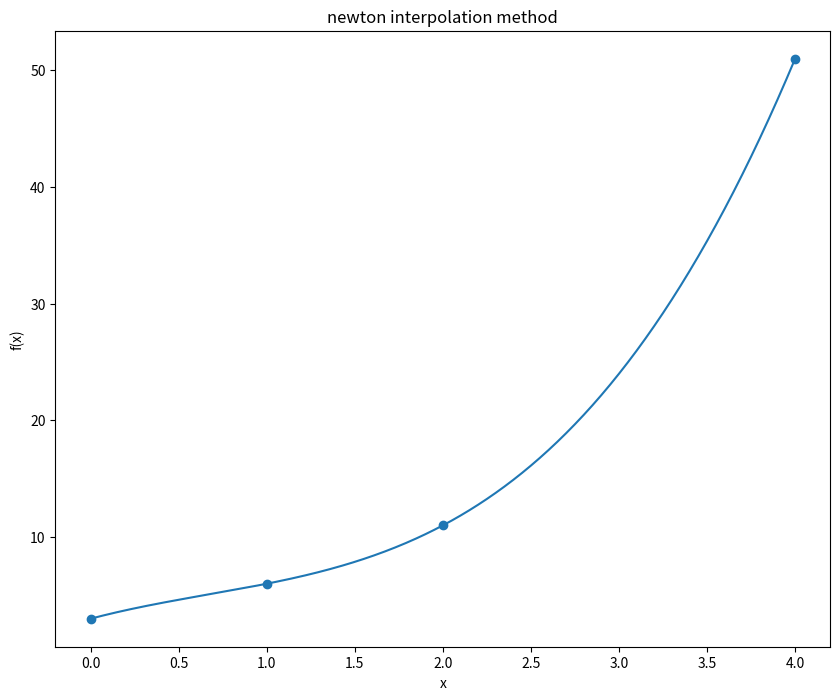

Reproduce this figure in Python.
# newton interpolation
# Page 138 4-13

import matplotlib.pyplot as plt
import numpy as np
# 散点的横纵坐标
x = [0, 1, 2, 4]
y = [3, 6, 11, 51]
#x = [1, 3, 2]
#y = [1, 2, -1]
# 字典，存放递归的结果,键为元祖，值为flaot型的结果
# 例如 键(x3, x2, x1):20
# 利用键值对,方便找出b1, b2...即(x0, x1) , (x0, x1. x2)...等值
m = {}
# b0, b1, b2, ..., bn-1
b = []
#f(x) = b0 + b1(x-x0) + b2(x-x0)(x-x1) + b3(x-x0)(x-x1)(x-x2)

def recursion(insert_point = None):
    if insert_point is None:
        insert_point = []
    n = len(insert_point)
    global b, x, y, m
    
    if len(insert_point) > 2:
        # 列表的最后一个元素
        left_Denominator = insert_point[n -1]
        # 列表的第一个元素
        right_Denominator = insert_point[0]
        
        # 除了第一元素，将其余的元素赋值给新的列表
        left_insert_point = insert_point[1:]
        # 利用递归将新的列表求得的结果作为值，将列表转化为元祖作为键，存储在m中
        m[tuple(left_insert_point)] = recursion(left_insert_point)
        
        # 除了最后一个元素，将其余的元素赋值给新的列表
        right_insert_point = insert_point[:n - 1]
        # 利用递归将新的列表求得的结果作为值，将列表转化为元祖作为键，存储在m中
        m[tuple(right_insert_point)] = recursion(right_insert_point)

        # 利用递归将该列表求出结果作为值，将列表转化为元祖作为键，存储在m中
        result = (recursion(left_insert_point) - recursion(right_insert_point)) \
        / (left_Denominator - right_Denominator)
        m[tuple(insert_point)] = result
        return result
    elif len(insert_point) == 2:
        # 获取该列表最后一个元素在x列表的下标
        x1 = x.index(insert_point[1])
        # 获取该列表第一个元素在x列表的下标
        x0 = x.index(insert_point[0])
        y1 = y[x1]
        y0 = y[x0]
        m[tuple(insert_point)] = (y1 - y0) / (insert_point[1] - insert_point[0])
        return (y1 - y0) / (insert_point[1] - insert_point[0])

recursion(x)  
b.append(y[0])
# 对列表b开始赋值
i = 2
while i <= len(x):
    temp_x = x[0:i]
    b.append(m[tuple(temp_x)])
    i = i + 1

# 作图
g_x = np.arange( x[0], x[len(x)-1], 0.01)
def f(temp_x = 0):
    global x, b
    return b[0] + b[1]*(temp_x - x[0]) + b[2]*(temp_x - x[0])*(temp_x - x[1]) \
+  b[3]*(temp_x - x[0])*(temp_x - x[1])*(temp_x - x[2])
    # return b[0] + b[1]*(temp_x - x[0]) + b[2]*(temp_x - x[0])*(temp_x - x[1])
plt.figure(figsize=(10, 8))
plt.title("newton interpolation method")
plt.xlabel("x")
plt.ylabel("f(x)")
plt.plot(g_x, f(g_x))
plt.scatter(x, y)
plt.show()
print("1607094243许建明")
